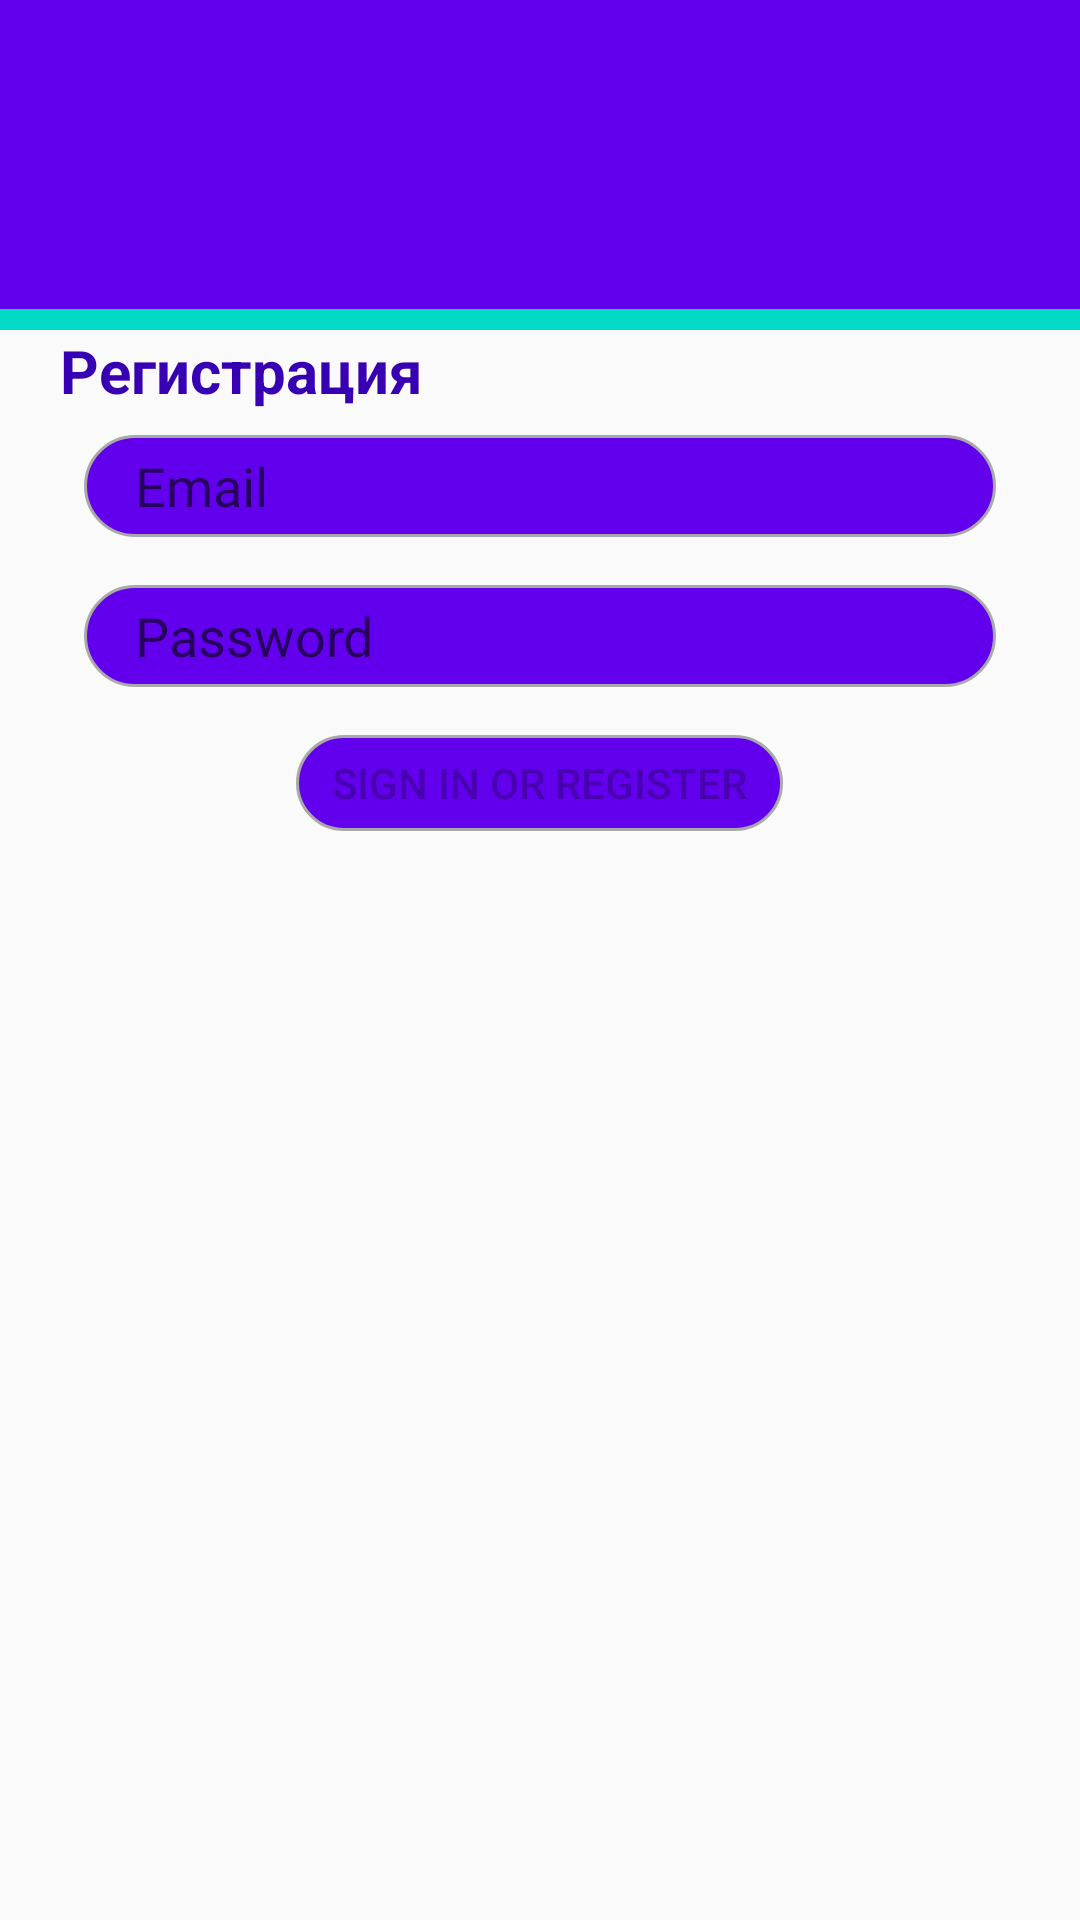

Produce the Android XML layout that renders to this screen, including the resource entries it uses.
<!-- AndroidManifest.xml: application theme AppTheme -->
<!-- res/layout/activity_login.xml -->
<?xml version="1.0" encoding="utf-8"?>
<androidx.constraintlayout.widget.ConstraintLayout xmlns:android="http://schemas.android.com/apk/res/android"
    xmlns:app="http://schemas.android.com/apk/res-auto"
    xmlns:tools="http://schemas.android.com/tools"
    android:id="@+id/container"
    android:layout_width="match_parent"
    android:layout_height="match_parent"
    android:background="?attr/colorBackgroundFloating"
    tools:context=".ui.login.LoginActivity">

    <View
        android:id="@+id/topWhiteBox"
        android:layout_width="406dp"
        android:layout_height="103dp"
        android:background="?attr/colorPrimary"
        app:layout_constraintEnd_toEndOf="parent"
        app:layout_constraintHorizontal_bias="0.5"
        app:layout_constraintStart_toStartOf="parent"
        app:layout_constraintTop_toTopOf="parent" />

    <TextView
        android:id="@+id/textSSU"
        android:layout_width="113dp"
        android:layout_height="70dp"
        android:text="СГУ"
        android:textColor="?attr/colorSecondary"
        android:textSize="58dp"
        android:textStyle="bold"
        app:layout_constraintBottom_toTopOf="@+id/topWhiteBox"
        app:layout_constraintEnd_toStartOf="@+id/topWhiteBox"
        app:layout_constraintHorizontal_bias="0.502"
        app:layout_constraintStart_toEndOf="@+id/topWhiteBox"
        app:layout_constraintTop_toBottomOf="@+id/topWhiteBox"
        app:layout_constraintVertical_bias="0.445" />

    <View
        android:id="@+id/blueStripe"
        android:layout_width="411dp"
        android:layout_height="7dp"
        android:background="?attr/colorAccent"
        android:outlineAmbientShadowColor="#100707"
        android:outlineSpotShadowColor="#190C0C"
        app:layout_constraintBottom_toBottomOf="parent"
        app:layout_constraintEnd_toEndOf="parent"
        app:layout_constraintHorizontal_bias="1.0"
        app:layout_constraintStart_toStartOf="parent"
        app:layout_constraintTop_toBottomOf="@+id/topWhiteBox"
        app:layout_constraintVertical_bias="0.0" />

    <androidx.constraintlayout.widget.Guideline
        android:id="@+id/guideline4"
        android:layout_width="wrap_content"
        android:layout_height="wrap_content"
        android:orientation="vertical"
        app:layout_constraintGuide_begin="-148dp" />

    <androidx.constraintlayout.widget.Guideline
        android:id="@+id/guideline5"
        android:layout_width="wrap_content"
        android:layout_height="wrap_content"
        android:orientation="horizontal"
        app:layout_constraintGuide_begin="20dp" />

    <ImageView
        android:id="@+id/ssuEmblema"
        android:layout_width="156dp"
        android:layout_height="109dp"
        android:src="@drawable/ssu"
        app:layout_constraintBottom_toBottomOf="parent"
        app:layout_constraintEnd_toEndOf="parent"
        app:layout_constraintEnd_toStartOf="@+id/blueStripe"
        app:layout_constraintHorizontal_bias="0.055"
        app:layout_constraintStart_toStartOf="parent"
        app:layout_constraintTop_toTopOf="parent"
        app:layout_constraintVertical_bias="0.0" />

    <ImageButton
        android:id="@+id/menuButton"
        android:layout_width="31dp"
        android:layout_height="29dp"
        android:background="?attr/colorPrimary"
        android:onClick="click_back"
        android:scaleX="3"
        android:scaleY="3"
        app:layout_constraintBottom_toTopOf="@+id/topWhiteBox"
        app:layout_constraintEnd_toStartOf="@+id/topWhiteBox"
        app:layout_constraintHorizontal_bias="0.196"
        app:layout_constraintStart_toEndOf="@+id/topWhiteBox"
        app:layout_constraintTop_toBottomOf="@+id/topWhiteBox"
        app:layout_constraintVertical_bias="0.450"
        app:srcCompat="@drawable/arrow_left" />

    <LinearLayout
        android:id="@+id/lin1"
        android:layout_width="match_parent"
        android:layout_height="wrap_content"
        android:orientation="vertical"
        app:layout_constraintBottom_toBottomOf="parent"
        app:layout_constraintEnd_toEndOf="parent"
        app:layout_constraintHorizontal_bias="1.0"
        app:layout_constraintStart_toStartOf="parent"
        app:layout_constraintTop_toBottomOf="@+id/blueStripe"
        app:layout_constraintVertical_bias="0.0">

        <TextView
            android:layout_width="wrap_content"
            android:layout_height="wrap_content"
            android:text="Регистрация"
            android:paddingLeft="20dp"
            android:textColor="?attr/colorPrimaryDark"
            android:textSize="20sp"
            android:textStyle="bold" />

    <EditText
        android:id="@+id/username"
        android:layout_width="match_parent"
        android:layout_height="50dp"
        android:background="@drawable/btn_rounded_corner"
        android:hint="@string/prompt_email"
        android:layout_marginLeft="20dp"
        android:layout_marginRight="20dp"
        android:paddingLeft="25dp"
        android:inputType="textEmailAddress"
        android:selectAllOnFocus="true"
        app:layout_constraintEnd_toEndOf="parent"
        app:layout_constraintStart_toStartOf="parent"
        app:layout_constraintTop_toTopOf="parent" />

    <EditText
        android:id="@+id/password"
        android:layout_width="match_parent"
        android:layout_height="50dp"
        android:background="@drawable/btn_rounded_corner"
        android:hint="@string/prompt_password"
        android:imeActionLabel="@string/action_sign_in_short"
        android:layout_marginLeft="20dp"
        android:layout_marginRight="20dp"
        android:paddingLeft="25dp"
        android:imeOptions="actionDone"
        android:inputType="textPassword"
        android:selectAllOnFocus="true"
        app:layout_constraintEnd_toEndOf="parent"
        app:layout_constraintStart_toStartOf="parent"
        app:layout_constraintTop_toBottomOf="@+id/username" />

    <Button
        android:id="@+id/login"
        android:layout_width="wrap_content"
        android:layout_height="wrap_content"
        android:layout_gravity="center"
        android:layout_marginBottom="64dp"
        android:enabled="false"
        android:background="@drawable/btn_rounded_corner"
        android:text="@string/action_sign_in"
        android:paddingLeft="20dp"
        android:paddingRight="20dp"
        app:layout_constraintBottom_toBottomOf="parent"
        app:layout_constraintEnd_toEndOf="parent"
        app:layout_constraintStart_toStartOf="parent"
        app:layout_constraintTop_toBottomOf="@+id/password"
        app:layout_constraintVertical_bias="0.2" />

    <ProgressBar
        android:id="@+id/loading"
        android:layout_width="wrap_content"
        android:layout_height="wrap_content"
        android:layout_gravity="center"
        android:layout_marginStart="32dp"
        android:layout_marginTop="64dp"
        android:layout_marginEnd="32dp"
        android:layout_marginBottom="64dp"
        android:visibility="gone"
        app:layout_constraintBottom_toBottomOf="parent"
        app:layout_constraintEnd_toEndOf="@+id/password"
        app:layout_constraintStart_toStartOf="@+id/password"
        app:layout_constraintTop_toTopOf="parent"
        app:layout_constraintVertical_bias="0.3" />

    </LinearLayout>
</androidx.constraintlayout.widget.ConstraintLayout>
<!-- resources referenced by this layout -->
<resources>
  <!-- drawable btn_rounded_corner (drawable) -->
  <?xml version="1.0" encoding="utf-8"?>
  <inset xmlns:android="http://schemas.android.com/apk/res/android"
      android:insetBottom="8dp"
      android:insetLeft="8dp"
      android:insetRight="8dp"
      android:insetTop="8dp">
      <ripple android:color="?attr/colorControlHighlight">
          <item>
              <shape android:shape="rectangle">
                  <corners android:radius="25dp"/>
                  <solid android:color="?attr/colorPrimary" />
                  <stroke android:width="1dip"
                      android:color="#A9A9A9"/>
                  <padding android:bottom="0dip"
                      android:left="0dip"
                      android:right="0dip"
                      android:top="0dip"/>
              </shape>
          </item>
      </ripple>
  </inset>
  <!-- drawable ssu: png bitmap (drawable-hdpi, 239067 bytes) -->
  <string name="action_sign_in">Sign in or register</string>
  <string name="action_sign_in_short">Sign in</string>
  <string name="prompt_email">Email</string>
  <string name="prompt_password">Password</string>
  <style name="AppTheme" parent="Theme.AppCompat.DayNight">
          <item name="windowActionBar">false</item>
          <item name="windowNoTitle">true</item>
  
          
          <item name="colorBackgroundFloating">@color/background</item>
          
          <item name="colorPrimary">@color/colorPrimary</item>
          
          <item name="colorAccent">@color/colorAccent</item>
          
          <item name="colorPrimaryDark">@color/colorPrimaryDark</item>
          
          <item name="colorSecondary">#100C0C</item>
      </style>
  <color name="background">#191919</color>
  <color name="colorPrimary">#6200EE</color>
  <color name="colorAccent">#03DAC5</color>
  <color name="colorPrimaryDark">#3700B3</color>
</resources>
